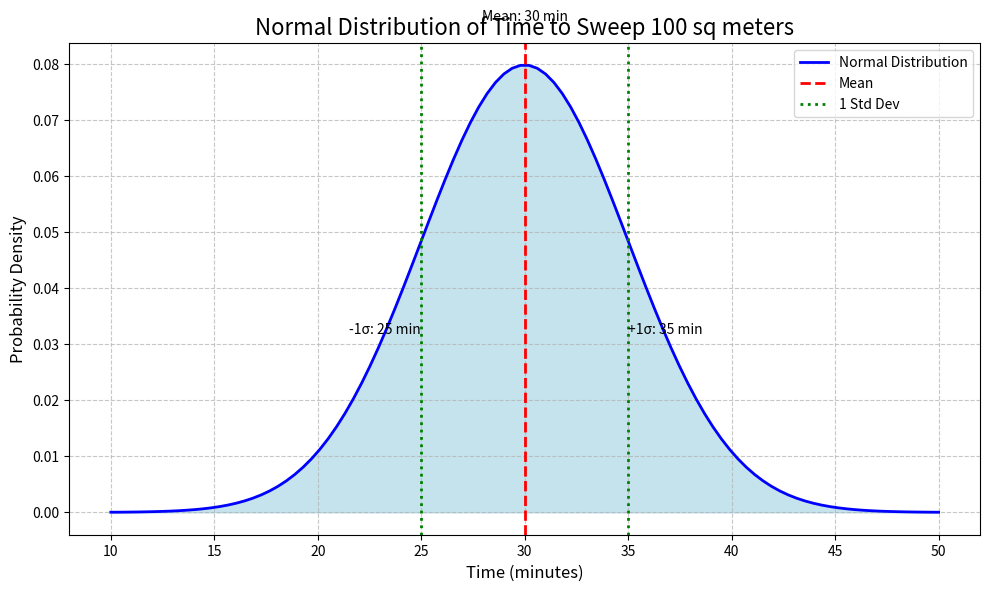

Write the Python code that produced this figure.
import numpy as np
import matplotlib.pyplot as plt
from scipy import stats

# Set random seed for reproducibility
np.random.seed(42)

# Parameters
mean_time = 30  # mean time in minutes
std_dev = 5     # standard deviation in minutes
area = 100      # area in square meters

# Generate data points
x = np.linspace(mean_time - 4*std_dev, mean_time + 4*std_dev, 100)
y = stats.norm.pdf(x, mean_time, std_dev)

# Create the plot
plt.figure(figsize=(10, 6))
plt.plot(x, y, 'b-', linewidth=2, label='Normal Distribution')
plt.fill_between(x, y, color='lightblue', alpha=0.7)

# Add labels and title
plt.title(f'Normal Distribution of Time to Sweep {area} sq meters', fontsize=16)
plt.xlabel('Time (minutes)', fontsize=12)
plt.ylabel('Probability Density', fontsize=12)

# Add vertical lines for mean and standard deviations
plt.axvline(mean_time, color='r', linestyle='dashed', linewidth=2, label='Mean')
plt.axvline(mean_time + std_dev, color='g', linestyle=':', linewidth=2, label='1 Std Dev')
plt.axvline(mean_time - std_dev, color='g', linestyle=':', linewidth=2)

# Add legend
plt.legend(fontsize=10)

# Add text annotations
plt.text(mean_time, max(y)*1.1, f'Mean: {mean_time} min', horizontalalignment='center', fontsize=10)
plt.text(mean_time + std_dev, max(y)*0.4, f'+1σ: {mean_time + std_dev} min', horizontalalignment='left', fontsize=10)
plt.text(mean_time - std_dev, max(y)*0.4, f'-1σ: {mean_time - std_dev} min', horizontalalignment='right', fontsize=10)

# Show the plot
plt.grid(True, linestyle='--', alpha=0.7)
plt.tight_layout()
plt.show()